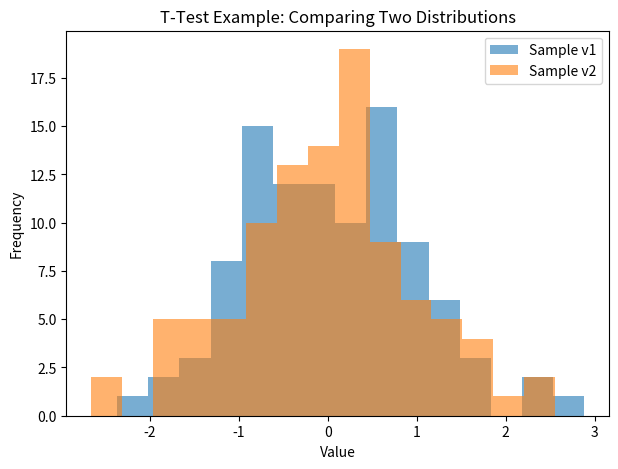
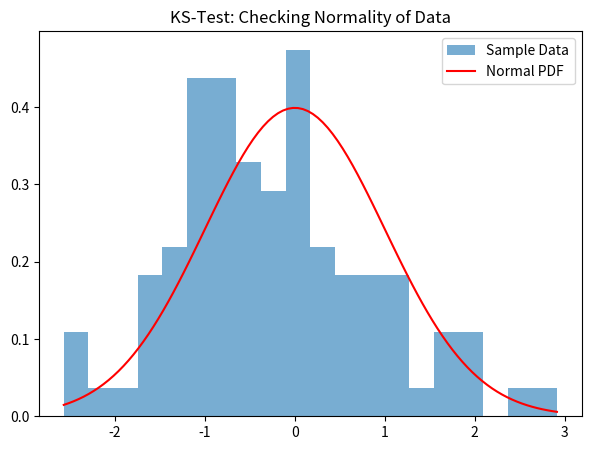
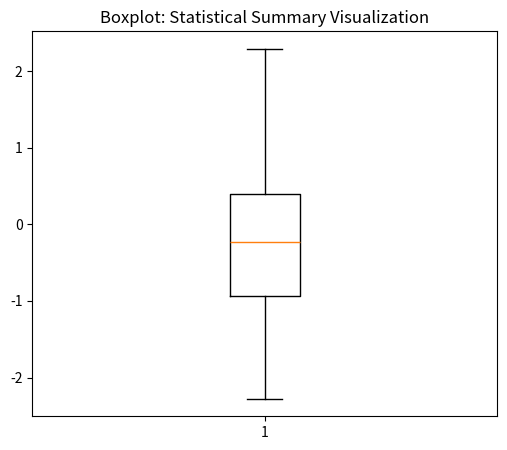
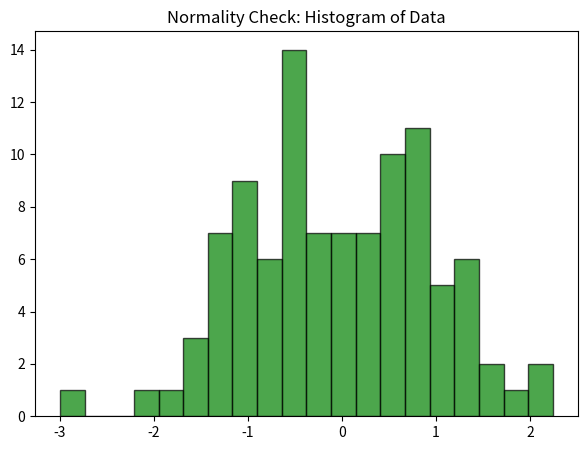

Generate these figures, in order, with matplotlib:
"""
SciPy Statistical Significance Tests Demo
-----------------------------------------
This script demonstrates:
1. Hypothesis Testing Basics (Null vs Alternate)
2. T-Test using ttest_ind()
3. KS-Test using kstest()
4. Statistical Description using describe()
5. Normality Tests (skew, kurtosis, normaltest)

Each section includes:
- Clear explanations
- Console outputs with "Important Notes"
- Visualizations for intuitive understanding
"""

import numpy as np
import matplotlib.pyplot as plt
from scipy.stats import ttest_ind, kstest, describe, skew, kurtosis, normaltest

print("="*90)
print("             SciPy Statistical Significance Tests Demonstration")
print("="*90, "\n")

# -------------------------------------------------------------------
# Step 1: Hypothesis Basics
# -------------------------------------------------------------------
print("Step 1: Hypothesis Basics")
print("Null Hypothesis (H0): The observation is due to chance / not significant.")
print("Alternate Hypothesis (H1): The observation is due to a real effect.\n")
print("Example: Student performance")
print(" - H0: Student is worse than average")
print(" - H1: Student is better than average")
print("Important Note: Tests can be one-tailed or two-tailed depending on directionality.\n")
print("-"*90 + "\n")

# -------------------------------------------------------------------
# Step 2: T-Test
# -------------------------------------------------------------------
print("Step 2: T-Test using ttest_ind()\n")

v1 = np.random.normal(size=100)  # sample from normal distribution
v2 = np.random.normal(size=100)

res_ttest = ttest_ind(v1, v2)
print("T-Test Result (statistic, pvalue):", res_ttest)
print("Extracted p-value only:", res_ttest.pvalue)
print("Important Note: If p-value <= alpha (e.g. 0.05), reject H0 and accept H1.\n")

# Visualization of distributions
plt.figure(figsize=(7, 5))
plt.hist(v1, bins=15, alpha=0.6, label="Sample v1")
plt.hist(v2, bins=15, alpha=0.6, label="Sample v2")
plt.title("T-Test Example: Comparing Two Distributions")
plt.xlabel("Value")
plt.ylabel("Frequency")
plt.legend()
plt.show()
print("-"*90 + "\n")

# -------------------------------------------------------------------
# Step 3: KS-Test
# -------------------------------------------------------------------
print("Step 3: KS-Test using kstest()\n")

v = np.random.normal(size=100)
res_ks = kstest(v, "norm")
print("KS-Test Result:", res_ks)
print("Important Note: KS-Test checks if data follows a distribution (default 2-sided).")
print("If p-value > 0.05, we usually accept null hypothesis (data fits normal distribution).\n")

# Visualization
plt.figure(figsize=(7, 5))
plt.hist(v, bins=20, density=True, alpha=0.6, label="Sample Data")
xs = np.linspace(min(v), max(v), 100)
plt.plot(xs, 1/np.sqrt(2*np.pi) * np.exp(-xs**2/2), 'r-', label="Normal PDF")
plt.title("KS-Test: Checking Normality of Data")
plt.legend()
plt.show()
print("-"*90 + "\n")

# -------------------------------------------------------------------
# Step 4: Statistical Description
# -------------------------------------------------------------------
print("Step 4: Statistical Description using describe()\n")

v_desc = np.random.normal(size=100)
res_desc = describe(v_desc)

print("Description of dataset:")
print(res_desc)
print("Important Note: Provides summary -> nobs, min/max, mean, variance, skewness, kurtosis.\n")

# Visualization: boxplot for summary
plt.figure(figsize=(6, 5))
plt.boxplot(v_desc)
plt.title("Boxplot: Statistical Summary Visualization")
plt.show()
print("-"*90 + "\n")

# -------------------------------------------------------------------
# Step 5: Normality Tests
# -------------------------------------------------------------------
print("Step 5: Normality Tests (Skewness, Kurtosis, Normaltest)\n")

v_norm = np.random.normal(size=100)

print("Skewness of data:", skew(v_norm))
print("Kurtosis of data:", kurtosis(v_norm))
print("Normality Test Result:", normaltest(v_norm))
print("Important Note:")
print(" - Skewness ~ 0 means symmetric distribution.")
print(" - Kurtosis < 0 means light tails, > 0 means heavy tails.")
print(" - normaltest() checks if data comes from a normal distribution.\n")

# Visualization: histogram of data
plt.figure(figsize=(7, 5))
plt.hist(v_norm, bins=20, alpha=0.7, color="green", edgecolor="black")
plt.title("Normality Check: Histogram of Data")
plt.show()

print("="*90)
print(" 🎉 End of SciPy Statistical Significance Tests Demo 🎉 ")
print("="*90)
